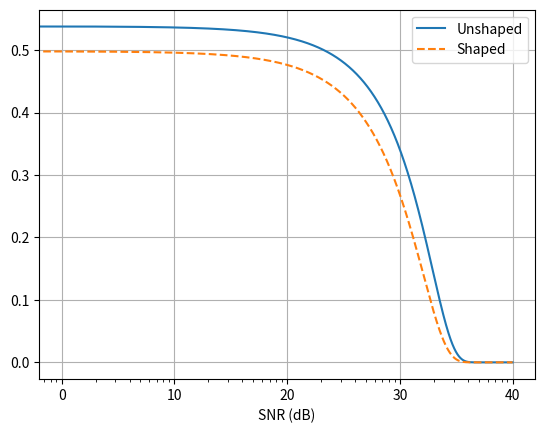
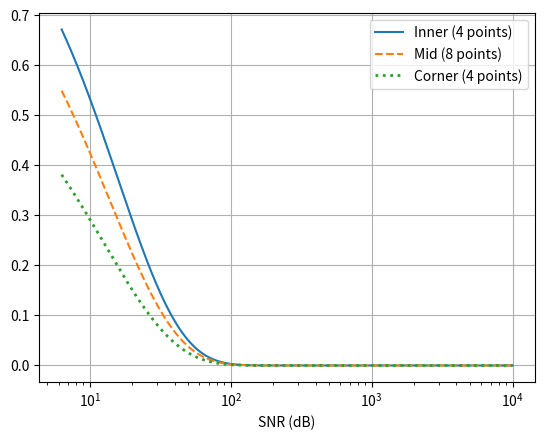

Here is the Python script that generated these plots, in order:
# -*- coding: utf-8 -*-
"""
Created on Thu Mar 11 13:55:13 2021

[redacted]
"""

import numpy as np
from scipy.stats import norm

from numpy import sqrt

import matplotlib.pyplot as plt

plt.close('all')

cdf = norm.cdf

snr=np.logspace(0.8,4,10000)

p1=1-(1-2*cdf(-sqrt(snr/10)))**2
p2=1-(1-2*cdf(-sqrt(snr/10)))*(1-cdf(-sqrt(snr/10)))
p3=1-(1-cdf(-sqrt(snr/10)))**2

p1p=1-(1-2*cdf(-sqrt(snr/6.6)))**2
p2p=1-(1-2*cdf(-sqrt(snr/6.6)))*(1-cdf(-sqrt(snr/10)))
p3p=1-(1-cdf(-sqrt(snr/6.6)))**2

plt.semilogx(p1*0.25+p2*0.5+p3*0.25)
plt.semilogx(p1p*0.5+p2p*24/56+p3p*4/56,'--')

plt.legend(['Unshaped','Shaped'])

plt.xlabel('SNR (dB)')

plt.grid('on')

plt.xticks([1,1e1,1e2,1e3,1e4],[0,10,20,30,40])

plt.figure()

plt.semilogx(snr,p1)
plt.semilogx(snr,p2,'--')
plt.semilogx(snr,p3,':',linewidth=2)
plt.legend(['Inner (4 points)','Mid (8 points)','Corner (4 points)'])
plt.xlabel('SNR (dB)')

plt.grid('on')